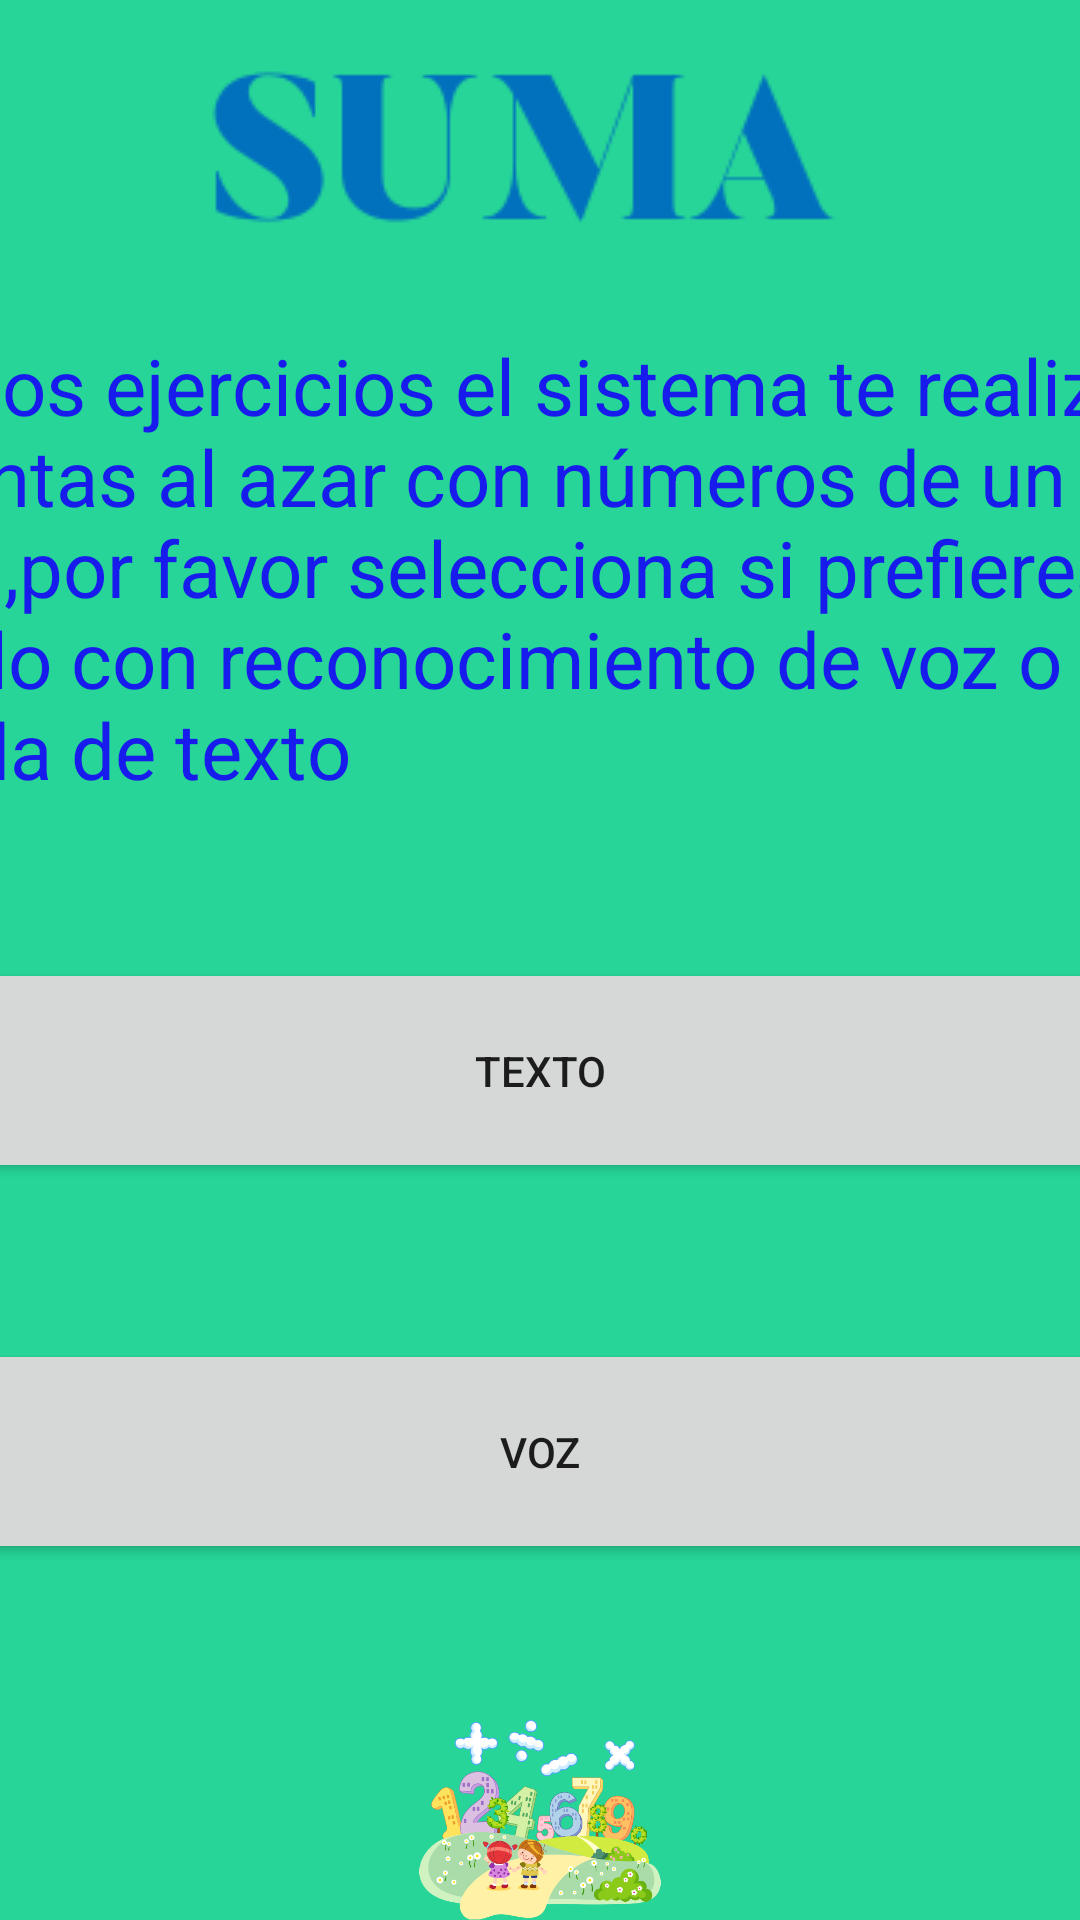

Layout XML and referenced resources for this Android screen:
<!-- AndroidManifest.xml: application theme Theme.AlvaroFlashCards -->
<!-- res/layout/activity_sumar.xml -->
<?xml version="1.0" encoding="utf-8"?>
<androidx.constraintlayout.widget.ConstraintLayout xmlns:android="http://schemas.android.com/apk/res/android"
    xmlns:app="http://schemas.android.com/apk/res-auto"
    xmlns:tools="http://schemas.android.com/tools"
    android:layout_width="match_parent"
    android:layout_height="match_parent"
    android:background="#26D597"
    tools:context=".sumar">

    <LinearLayout
        android:layout_width="match_parent"
        android:layout_height="match_parent"
        android:orientation="vertical"
        app:layout_constraintBottom_toBottomOf="parent"
        app:layout_constraintEnd_toEndOf="parent"
        app:layout_constraintStart_toStartOf="parent"
        app:layout_constraintTop_toTopOf="parent">

        <ImageView
            android:id="@+id/imageView7"
            android:layout_width="match_parent"
            android:layout_height="wrap_content"
            app:srcCompat="@drawable/tsuma" />

        <TextView
            android:id="@+id/txtsum"
            android:layout_width="500dp"
            android:layout_height="wrap_content"
            android:layout_gravity="center"
            android:textColor="#171BEB"
            android:text="En estos ejercicios el sistema te realizará preguntas al azar con números de un dígito ,por favor selecciona si prefieres el modulo con reconocimiento de voz o con entrada de texto"
            android:textSize="26sp" />

        <ImageView
            android:id="@+id/imageView9"
            android:layout_width="match_parent"
            android:layout_height="wrap_content"
            app:srcCompat="@drawable/trickall" />

        <Button
            android:id="@+id/sumtxt"
            android:layout_width="500dp"
            android:layout_height="75dp"
            android:layout_gravity="center"
            android:text="TEXTO" />

        <ImageView
            android:id="@+id/imageView12"
            android:layout_width="match_parent"
            android:layout_height="wrap_content"
            app:srcCompat="@drawable/trickall" />

        <Button
            android:id="@+id/sumvoic"
            android:layout_width="500dp"
            android:layout_height="75dp"
            android:layout_gravity="center"
            android:text="VOZ" />

        <ImageView
            android:id="@+id/imageView14"
            android:layout_width="match_parent"
            android:layout_height="wrap_content"
            app:srcCompat="@drawable/trickall" />

        <ImageView
            android:id="@+id/imageView21"
            android:layout_width="match_parent"
            android:layout_height="wrap_content"
            app:srcCompat="@drawable/imagenmenus" />
    </LinearLayout>
</androidx.constraintlayout.widget.ConstraintLayout>
<!-- resources referenced by this layout -->
<resources>
  <!-- drawable imagenmenus: png bitmap (drawable, 98742 bytes) -->
  <!-- drawable trickall: jpg bitmap (drawable, 1109 bytes) -->
  <!-- drawable tsuma: png bitmap (drawable, 3642 bytes) -->
  <style name="Theme.AlvaroFlashCards" parent="Theme.MaterialComponents.DayNight.DarkActionBar">
          
          <item name="colorPrimary">@color/purple_500</item>
          <item name="colorPrimaryVariant">@color/purple_700</item>
          <item name="colorOnPrimary">@color/white</item>
          
          <item name="colorSecondary">@color/teal_200</item>
          <item name="colorSecondaryVariant">@color/teal_700</item>
          <item name="colorOnSecondary">@color/black</item>
          
          <item name="android:statusBarColor" tools:targetApi="l">?attr/colorPrimaryVariant</item>
          
      </style>
  <!-- not gathered from this repository: default colours our renderer supplied (Android Studio template values) -->
  <color name="purple_500">#FF6200EE</color>
  <color name="purple_700">#FF3700B3</color>
  <color name="teal_200">#FF03DAC5</color>
  <color name="teal_700">#FF018786</color>
  <color name="black">#FF000000</color>
  <color name="white">#FFFFFFFF</color>
</resources>
